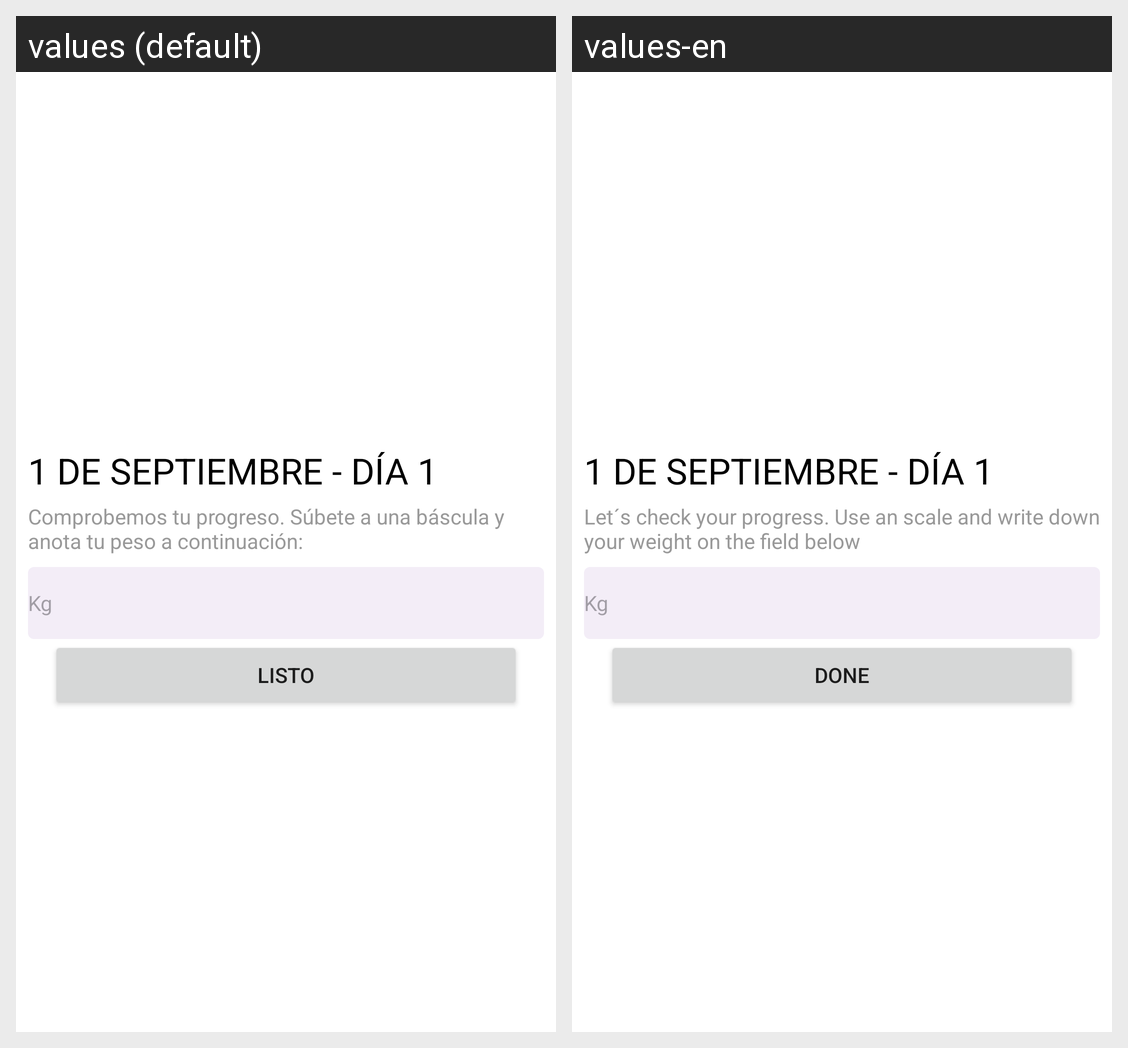

Here is an Android app screen in its default locale and in the app's own translations. Write out the translated-string differences for the strings that appear on this screen.
Android screen res/layout/weight_popup_dialog.xml rendered under 2 locales, left to right: values (default), values-en. Device: Nexus 5 (rendered at 1080×1920; each locale shown at half size, 540×960, under a caption strip naming it); theme Theme.AppDePrueba.
Strings drawn on this screen, with the default value and each locale's value (text and hints the layout hard-codes, and strings that could not be matched under every locale, appear in the picture but are not listed):

weight_popup_description
  values: Comprobemos tu progreso. Súbete a una báscula y anota tu peso a continuación:
  values-en: Let´s check your progress. Use an scale and write down your weight on the field below

popup_button_text
  values: Listo
  values-en: Done
